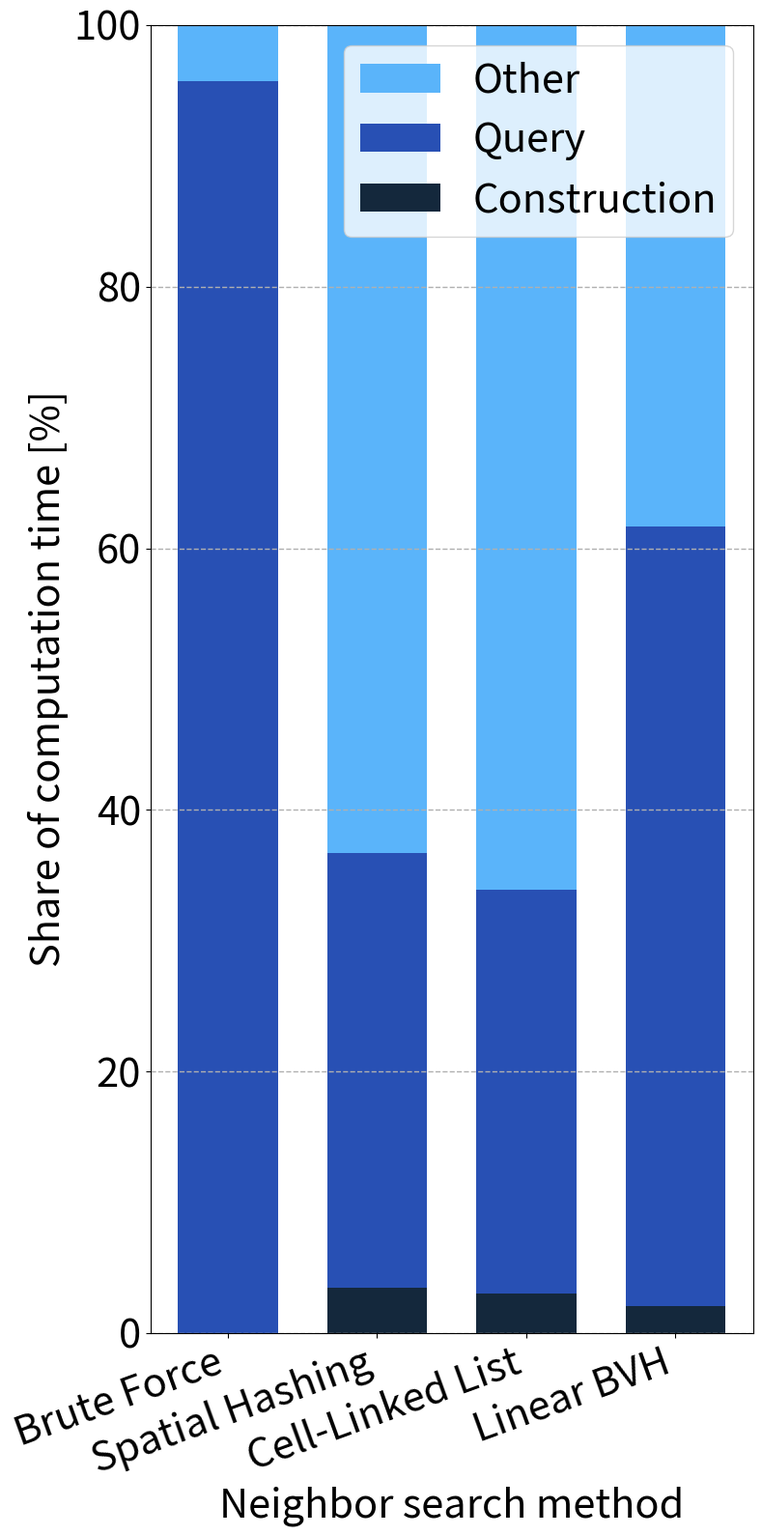

Here is the Python script that generated this plot:
#!/usr/bin/env python3

from pathlib import Path

import matplotlib.pyplot as plt
from matplotlib.ticker import FuncFormatter


# --------------------------------------------------------------------------------------
# --- [ plot data ] --------------------------------------------------------------------
# --------------------------------------------------------------------------------------

# 1 thread, fluid pillar, averaged over 1000 steps, in milliseconds, for 20k particles
METHOD_RUNTIME_BREAKDOWN_PCT = {
    "Brute Force": {
        "Construction": 0.0,
        "Query": 95.7,
        "Other": 4.3,
    },
    "Spatial Hashing": {
        "Construction": 3.5,
        "Query": 33.2,
        "Other": 63.3,
    },
    "Cell-Linked List": {
        "Construction": 3.0,
        "Query": 30.9,
        "Other": 66.1,
    },
    "Linear BVH": {
        "Construction": 2.1,
        "Query": 59.6,
        "Other": 38.3,
    },
}

METHOD_ORDER = [
    "Brute Force",
    "Spatial Hashing",
    "Cell-Linked List",
    "Linear BVH",
]

COMPONENT_ORDER = [
    "Construction",
    "Query",
    "Other",
]


# --------------------------------------------------------------------------------------
# --- [ plot styling ] -----------------------------------------------------------------
# --------------------------------------------------------------------------------------

PLOT_TITLE = "TODO"
X_LABEL = "Neighbor search method"
Y_LABEL = "Share of computation time [%]"
SHOW_PLOT_TITLE = False

AXES_FONT_SIZE = 30
FIGURE_TITLE_FONT_SIZE = 30

FIG_SIZE = (8.0, 16.0)
BAR_WIDTH = 0.67

GRID_ENABLED = True
GRID_LINE_STYLE = "--"
GRID_LINE_WIDTH = 1.0
GRID_ALPHA = 1.0

SHOW_LEGEND = True
SHOW_BAR_EDGES = False
BAR_EDGE_COLOR = (0.0, 0.0, 0.0)
BAR_EDGE_WIDTH = 0.0

ROTATE_X_TICK_LABELS = True
X_TICK_LABEL_ROTATION_DEG = 20

OUTPUT_PATH = None
OUTPUT_DPI = 300


def RGB(r: int, g: int, b: int) -> tuple[float, float, float]:
    return (r / 255.0, g / 255.0, b / 255.0)


COMPONENT_STYLES = {
    "Construction": {
        "label": "Construction",
        "color": RGB(20, 40, 60),
    },
    "Query": {
        "label": "Query",
        "color": RGB(40, 80, 180)
    },
    "Other": {
        "label": "Other",
        "color": RGB(90, 180, 250),
    },
}


def validate_plot_data() -> None:
    if len(METHOD_ORDER) != 4:
        raise ValueError(
            f"Expected exactly 4 methods, got {len(METHOD_ORDER)}."
        )

    if len(COMPONENT_ORDER) != 3:
        raise ValueError(
            f"Expected exactly 3 components, got {len(COMPONENT_ORDER)}."
        )

    for method_name in METHOD_ORDER:
        if method_name not in METHOD_RUNTIME_BREAKDOWN_PCT:
            raise ValueError(
                f"Missing runtime breakdown for method '{method_name}'."
            )

        breakdown = METHOD_RUNTIME_BREAKDOWN_PCT[method_name]

        total_pct = 0.0
        for component_name in COMPONENT_ORDER:
            if component_name not in breakdown:
                raise ValueError(
                    f"Method '{method_name}' is missing component '{component_name}'."
                )

            if component_name not in COMPONENT_STYLES:
                raise ValueError(
                    f"Missing style entry for component '{component_name}'."
                )

            total_pct += breakdown[component_name]

        if abs(total_pct - 100.0) > 1e-6:
            raise ValueError(
                f"Method '{method_name}' sums to {total_pct:.6f}% instead of 100%."
            )


def plot_scaling() -> None:
    fig, ax = plt.subplots(figsize=FIG_SIZE)

    x_positions = list(range(len(METHOD_ORDER)))
    cumulative_bottom = [0.0 for _ in METHOD_ORDER]

    for component_name in COMPONENT_ORDER:
        style = COMPONENT_STYLES[component_name]
        values = [
            METHOD_RUNTIME_BREAKDOWN_PCT[method_name][component_name]
            for method_name in METHOD_ORDER
        ]

        ax.bar(
            x_positions,
            values,
            width=BAR_WIDTH,
            bottom=cumulative_bottom,
            color=style["color"],
            label=style["label"],
            edgecolor=BAR_EDGE_COLOR if SHOW_BAR_EDGES else None,
            linewidth=BAR_EDGE_WIDTH,
        )

        for i, value in enumerate(values):
            cumulative_bottom[i] += value

    if SHOW_PLOT_TITLE:
        ax.set_title(PLOT_TITLE, fontsize=FIGURE_TITLE_FONT_SIZE)

    ax.set_xlabel(X_LABEL, fontsize=AXES_FONT_SIZE)
    ax.set_ylabel(Y_LABEL, fontsize=AXES_FONT_SIZE)
    ax.tick_params(axis="both", labelsize=AXES_FONT_SIZE)

    ax.set_xticks(x_positions)
    ax.set_xticklabels(
        METHOD_ORDER,
        rotation=X_TICK_LABEL_ROTATION_DEG if ROTATE_X_TICK_LABELS else 0,
        ha="right" if ROTATE_X_TICK_LABELS else "center",
    )
    ax.set_ylim(0.0, 100.0)
    ax.yaxis.set_major_formatter(FuncFormatter(lambda y, _: f"{int(y)}"))

    if GRID_ENABLED:
        ax.grid(
            True,
            axis="y",
            linestyle=GRID_LINE_STYLE,
            linewidth=GRID_LINE_WIDTH,
            alpha=GRID_ALPHA,
        )

    if SHOW_LEGEND:
        handles, labels = ax.get_legend_handles_labels()
        ax.legend(
            handles[::-1],
            labels[::-1],
            fontsize=AXES_FONT_SIZE,
        )

    fig.tight_layout()

    if OUTPUT_PATH is not None:
        output_path = Path(OUTPUT_PATH)
        output_path.parent.mkdir(parents=True, exist_ok=True)
        fig.savefig(output_path, dpi=OUTPUT_DPI)
        print(f"Saved plot to '{output_path}'.")
    else:
        plt.show()


def main() -> None:
    validate_plot_data()
    plot_scaling()


if __name__ == "__main__":
    main()
